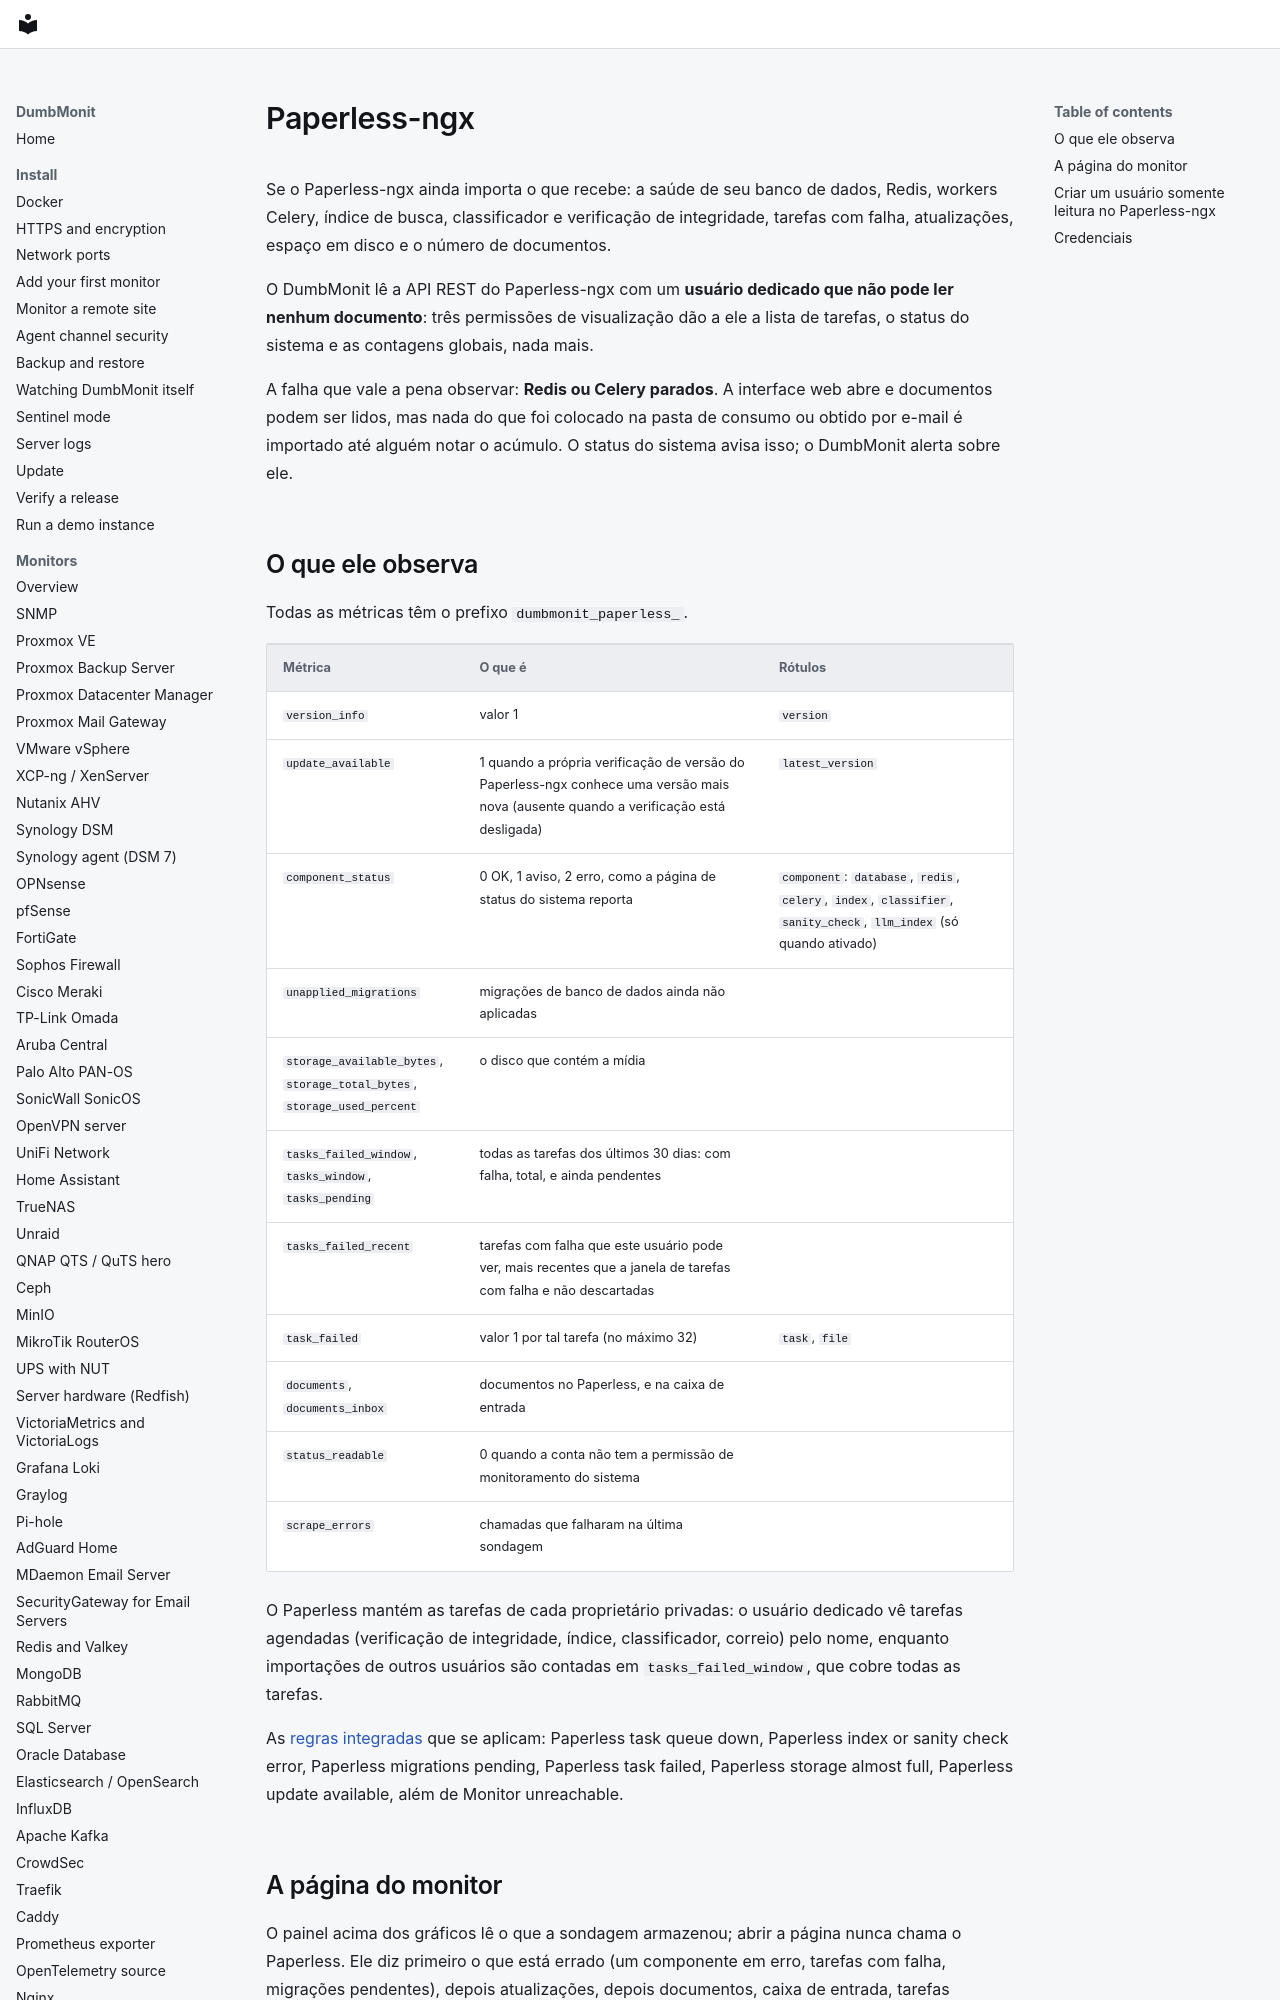

repository: laupernoe/dumbmonit · page: devices/paperless.pt-BR/index.html · generator: mkdocs

# Paperless-ngx {#paperless-ngx}

Se o Paperless-ngx ainda importa o que recebe: a saúde de seu banco de dados,
Redis, workers Celery, índice de busca, classificador e verificação de
integridade, tarefas com falha, atualizações, espaço em disco e o número de
documentos.

O DumbMonit lê a API REST do Paperless-ngx com um **usuário dedicado que não
pode ler nenhum documento**: três permissões de visualização dão a ele a
lista de tarefas, o status do sistema e as contagens globais, nada mais.

A falha que vale a pena observar: **Redis ou Celery parados**. A interface web
abre e documentos podem ser lidos, mas nada do que foi colocado na pasta de
consumo ou obtido por e-mail é importado até alguém notar o acúmulo. O status
do sistema avisa isso; o DumbMonit alerta sobre ele.
